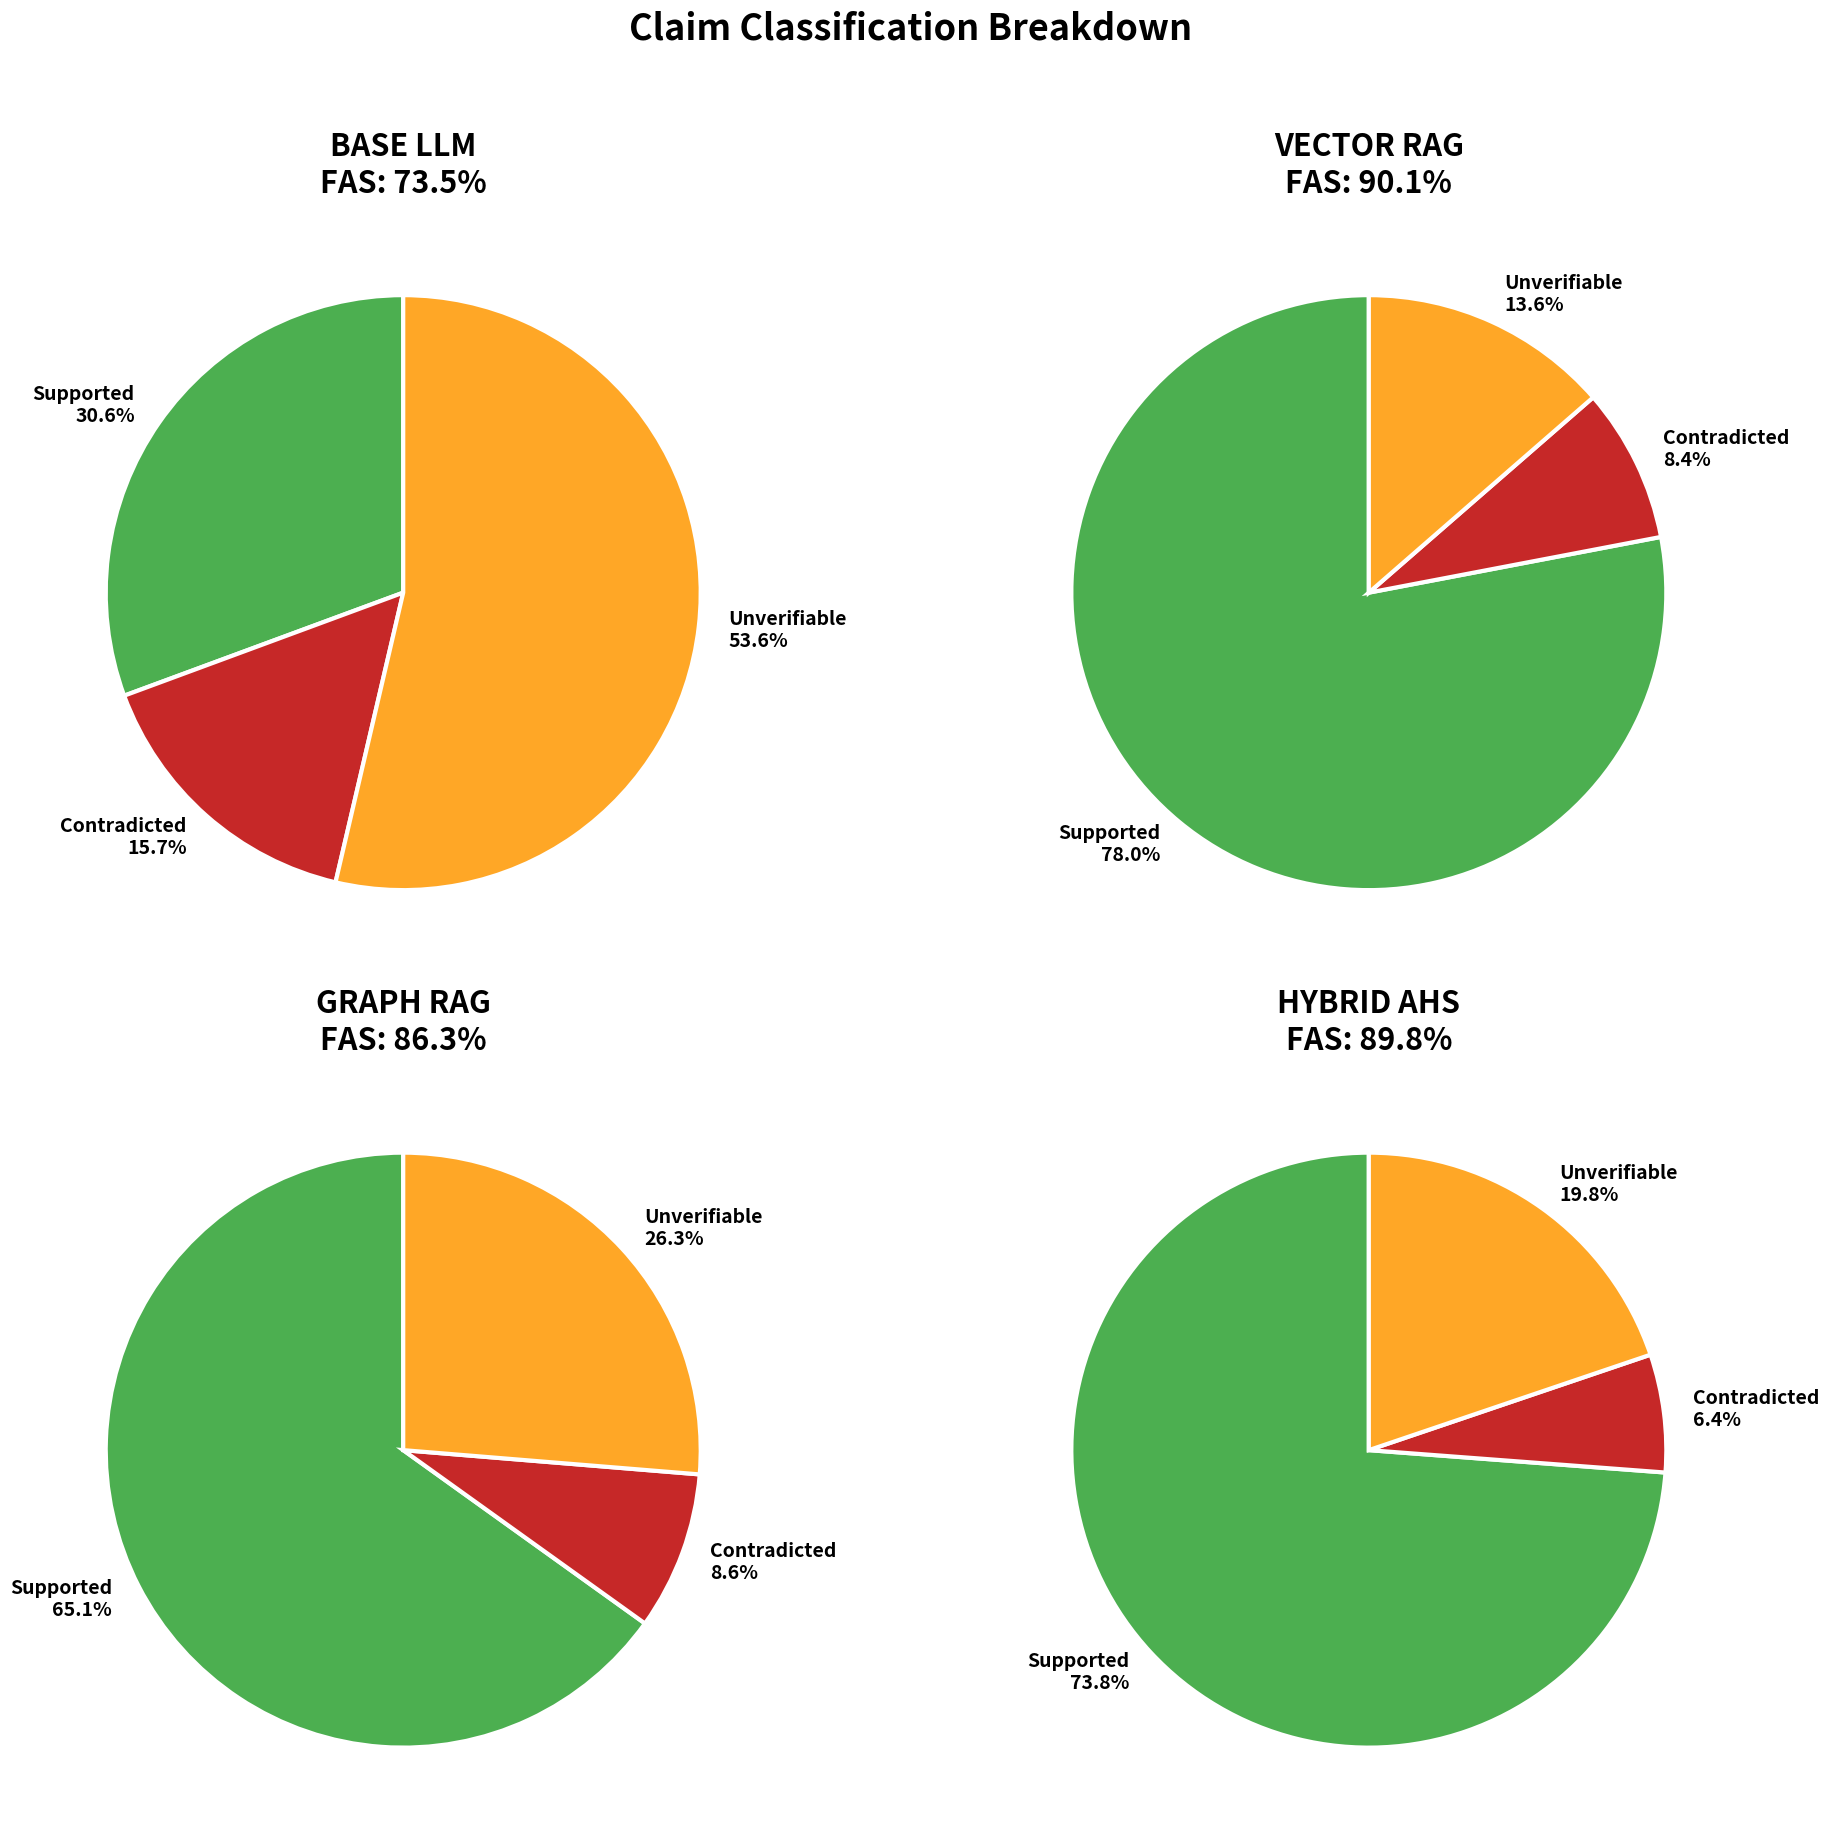

The matplotlib source for this figure: (Note: this script raises an exception after producing the figure.)
import matplotlib.pyplot as plt
import matplotlib
import numpy as np

# Disable interactive mode
matplotlib.use('Agg')

# Set larger font sizes globally
plt.rcParams.update({'font.size': 16})

# Original data
methods_data = {
    'BASE LLM': {
        'supported': 30.6,
        'contradicted': 15.7,
        'unverifiable': 53.6
    },
    'VECTOR RAG': {
        'supported': 78.0,
        'contradicted': 8.4,
        'unverifiable': 13.6
    },
    'GRAPH RAG': {
        'supported': 65.1,
        'contradicted': 8.6,
        'unverifiable': 26.3
    },
    'HYBRID AHS': {
        'supported': 73.8,
        'contradicted': 6.4,
        'unverifiable': 19.8
    }
}

# Calculate WFAS using 2.5:1 weight scheme
def calculate_wfas(data):
    whr = (2.5 * data['contradicted'] + 1 * data['unverifiable']) / 3.5
    return 100 - whr

# Colors for each category
colors = {
    'supported': '#4CAF50',      # Green
    'contradicted': '#C62828',   # Dark Red (2.5x weight)
    'unverifiable': '#FFA726'     # Orange (1x weight)
}

# Create figure with 4 subplots (2x2)
fig, axes = plt.subplots(2, 2, figsize=(20, 18))
axes = axes.flatten()

for idx, (method, data) in enumerate(methods_data.items()):
    ax = axes[idx]
    
    # Calculate WFAS
    wfas = calculate_wfas(data)
    
    # Prepare data for pie chart
    sizes = [data['supported'], data['contradicted'], data['unverifiable']]
    labels = [
        f"Supported\n{data['supported']:.1f}%",
        f"Contradicted\n{data['contradicted']:.1f}%", 
        f"Unverifiable\n{data['unverifiable']:.1f}%"
    ]
    pie_colors = [colors['supported'], colors['contradicted'], colors['unverifiable']]
    
    # Create pie chart
    wedges, texts, autotexts = ax.pie(sizes, labels=labels, colors=pie_colors,
                                       autopct='', startangle=90,
                                       textprops={'fontsize': 14, 'weight': 'bold'})
    
    # Add title with method name and FAS score
    ax.set_title(f'{method}\nFAS: {wfas:.1f}%', 
                 fontsize=22, fontweight='bold', pad=20)
    
    # Make text more readable
    for text in texts:
        text.set_fontsize(14)
        text.set_weight('bold')
    
    # Add white edge to wedges for better separation
    for wedge in wedges:
        wedge.set_edgecolor('white')
        wedge.set_linewidth(3)

# Add main title
fig.suptitle('Claim Classification Breakdown', 
             fontsize=26, fontweight='bold', y=1.02)

# Remove formula text - just add empty space
# fig.text removed

# Adjust layout
plt.tight_layout()

# Save the figure
plt.savefig('/Users/<user>/PycharmProjects/Car_paper_v2/pythonProject/dataset_creation/analysis/wfas_2_5_hallucination_4_charts.png', 
            dpi=300, bbox_inches='tight')
plt.close()

print("Created wfas_2_5_hallucination_4_charts.png with 2.5:1 weights")

# Create individual charts
for method, data in methods_data.items():
    fig, ax = plt.subplots(figsize=(10, 10))
    
    # Calculate WFAS
    wfas = calculate_wfas(data)
    
    # Prepare data for pie chart
    sizes = [data['supported'], data['contradicted'], data['unverifiable']]
    labels = [
        f"Supported\n{data['supported']:.1f}%",
        f"Contradicted\n{data['contradicted']:.1f}%",
        f"Unverifiable\n{data['unverifiable']:.1f}%"
    ]
    pie_colors = [colors['supported'], colors['contradicted'], colors['unverifiable']]
    
    # Create pie chart with explode for emphasis
    explode = (0.05, 0.15, 0.05)  # Emphasize contradicted more
    
    wedges, texts, autotexts = ax.pie(sizes, labels=labels, colors=pie_colors,
                                       autopct='', startangle=90,
                                       explode=explode,
                                       textprops={'fontsize': 18, 'weight': 'bold'},
                                       shadow=True)
    
    # Add title with method name and FAS score
    ax.set_title(f'{method}\nFactual Accuracy Score: {wfas:.1f}%', 
                 fontsize=24, fontweight='bold', pad=30)
    
    # Make text more readable
    for text in texts:
        text.set_fontsize(18)
        text.set_weight('bold')
    
    # Add white edge to wedges for better separation
    for wedge in wedges:
        wedge.set_edgecolor('white')
        wedge.set_linewidth(3)
    
    # Save individual chart
    filename = f'wfas_2_5_hallucination_{method.lower().replace(" ", "_")}.png'
    plt.tight_layout()
    plt.savefig(f'/Users/<user>/PycharmProjects/Car_paper_v2/pythonProject/dataset_creation/analysis/{filename}', 
                dpi=300, bbox_inches='tight')
    plt.close()
    print(f"Created {filename}")

print("\n" + "="*60)
print("FAS SCORES:")
print("="*60)
for method, data in methods_data.items():
    wfas = calculate_wfas(data)
    print(f"{method:12} : {wfas:.1f}%")